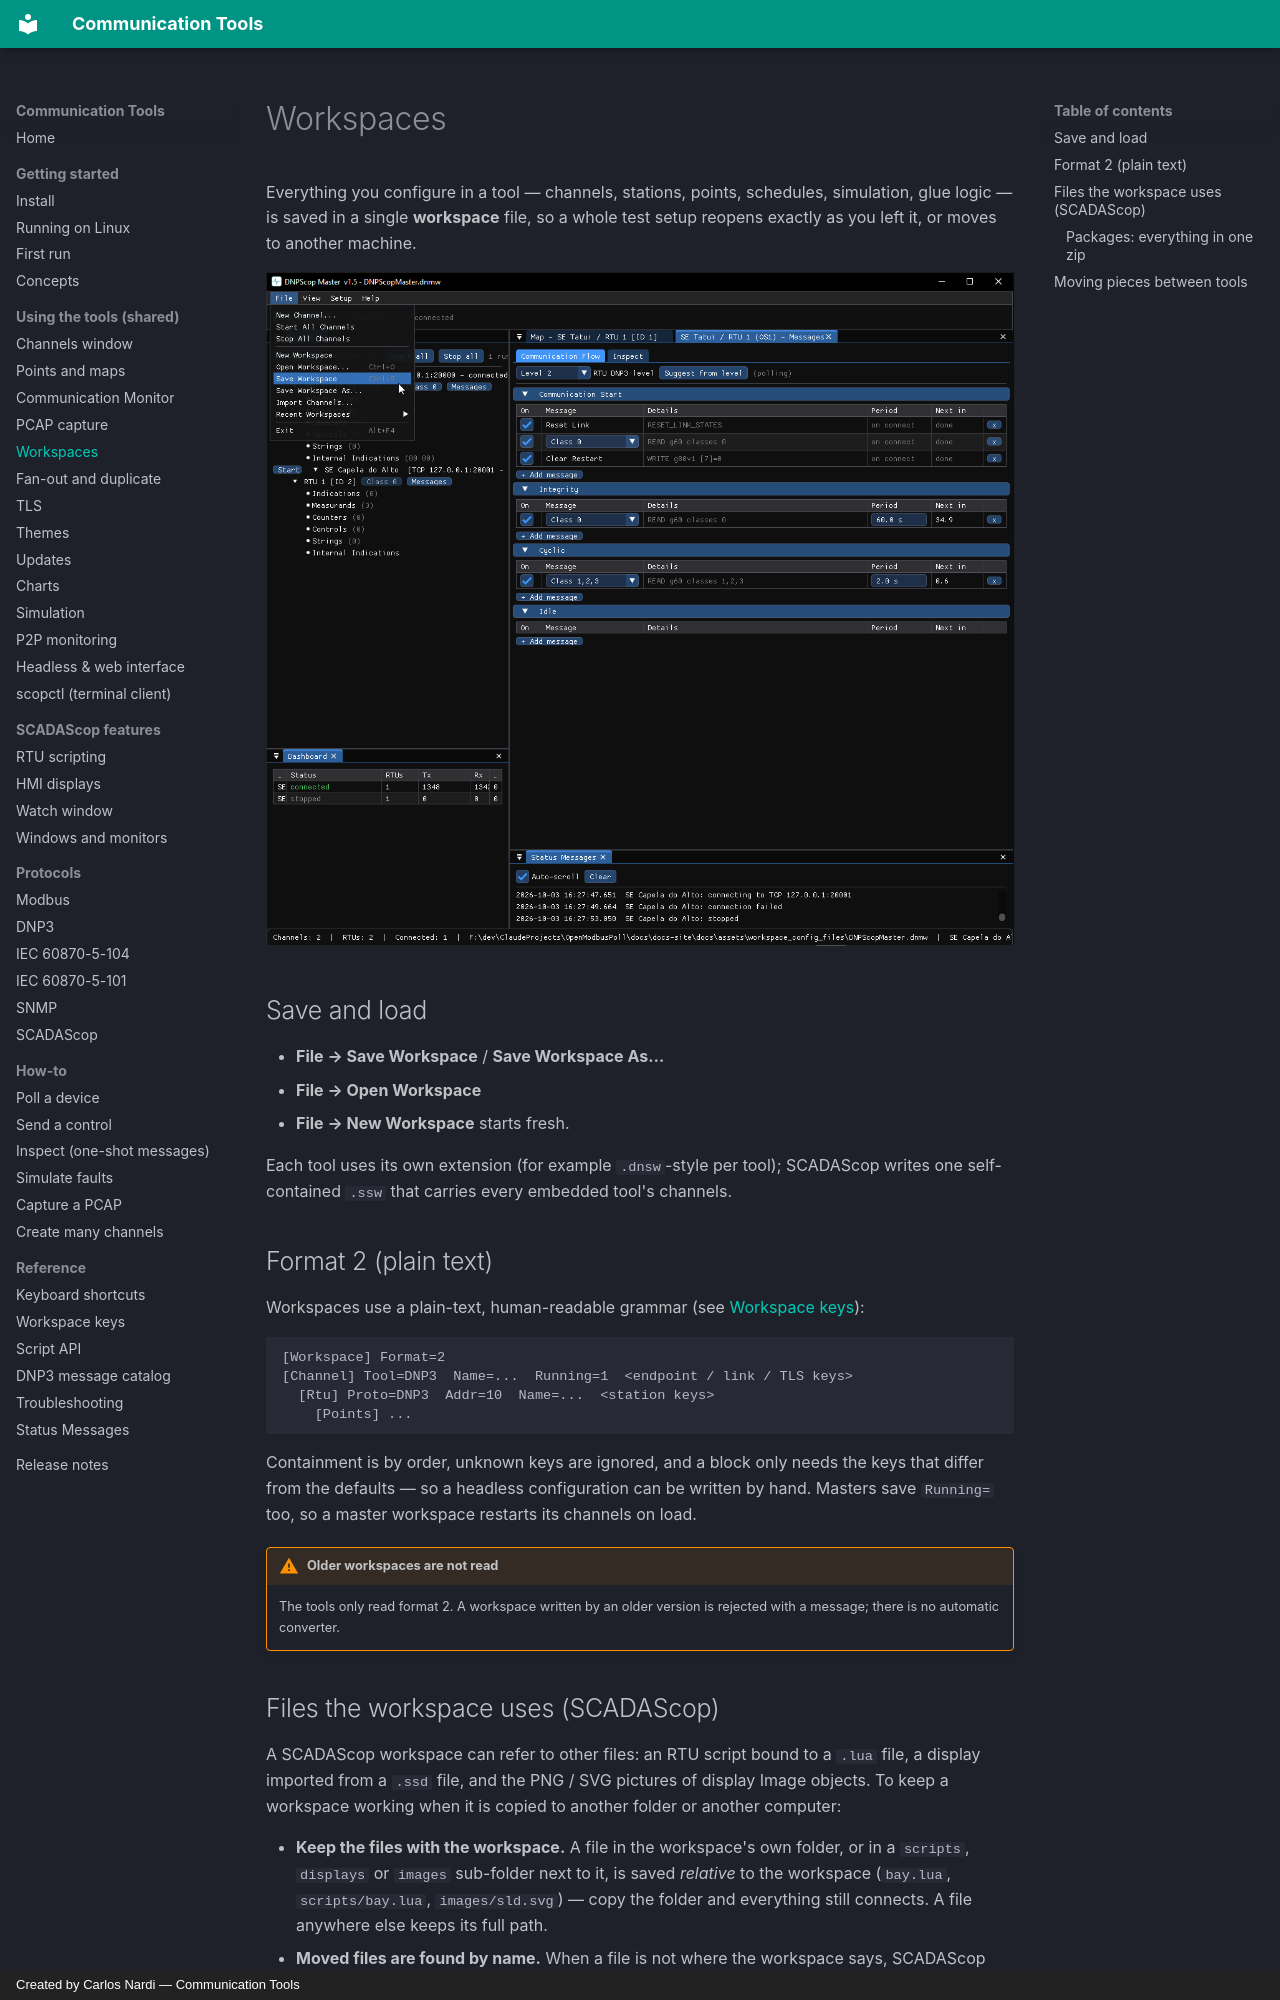

repository: CommunicationTools/docs · page: shared/workspaces/index.html · generator: mkdocs · copyright: Created by Carlos Nardi — Communication Tools

# Workspaces

Everything you configure in a tool — channels, stations, points, schedules,
simulation, glue logic — is saved in a single **workspace** file, so a whole
test setup reopens exactly as you left it, or moves to another machine.

![Saving a workspace](../assets/screenshots/shared-workspace.png)

## Save and load

- **File → Save Workspace** / **Save Workspace As…**
- **File → Open Workspace**
- **File → New Workspace** starts fresh.

Each tool uses its own extension (for example `.dnsw`-style per tool); SCADAScop
writes one self-contained `.ssw` that carries every embedded tool's channels.

## Format 2 (plain text)

Workspaces use a plain-text, human-readable grammar (see
[Workspace keys](../reference/workspace-keys.md)):

```
[Workspace] Format=2
[Channel] Tool=DNP3  Name=...  Running=1  <endpoint / link / TLS keys>
  [Rtu] Proto=DNP3  Addr=10  Name=...  <station keys>
    [Points] ...
```

Containment is by order, unknown keys are ignored, and a block only needs the
keys that differ from the defaults — so a headless configuration can be written
by hand. Masters save `Running=` too, so a master workspace restarts its
channels on load.

!!! warning "Older workspaces are not read"
    The tools only read format 2. A workspace written by an older version is
    rejected with a message; there is no automatic converter.
